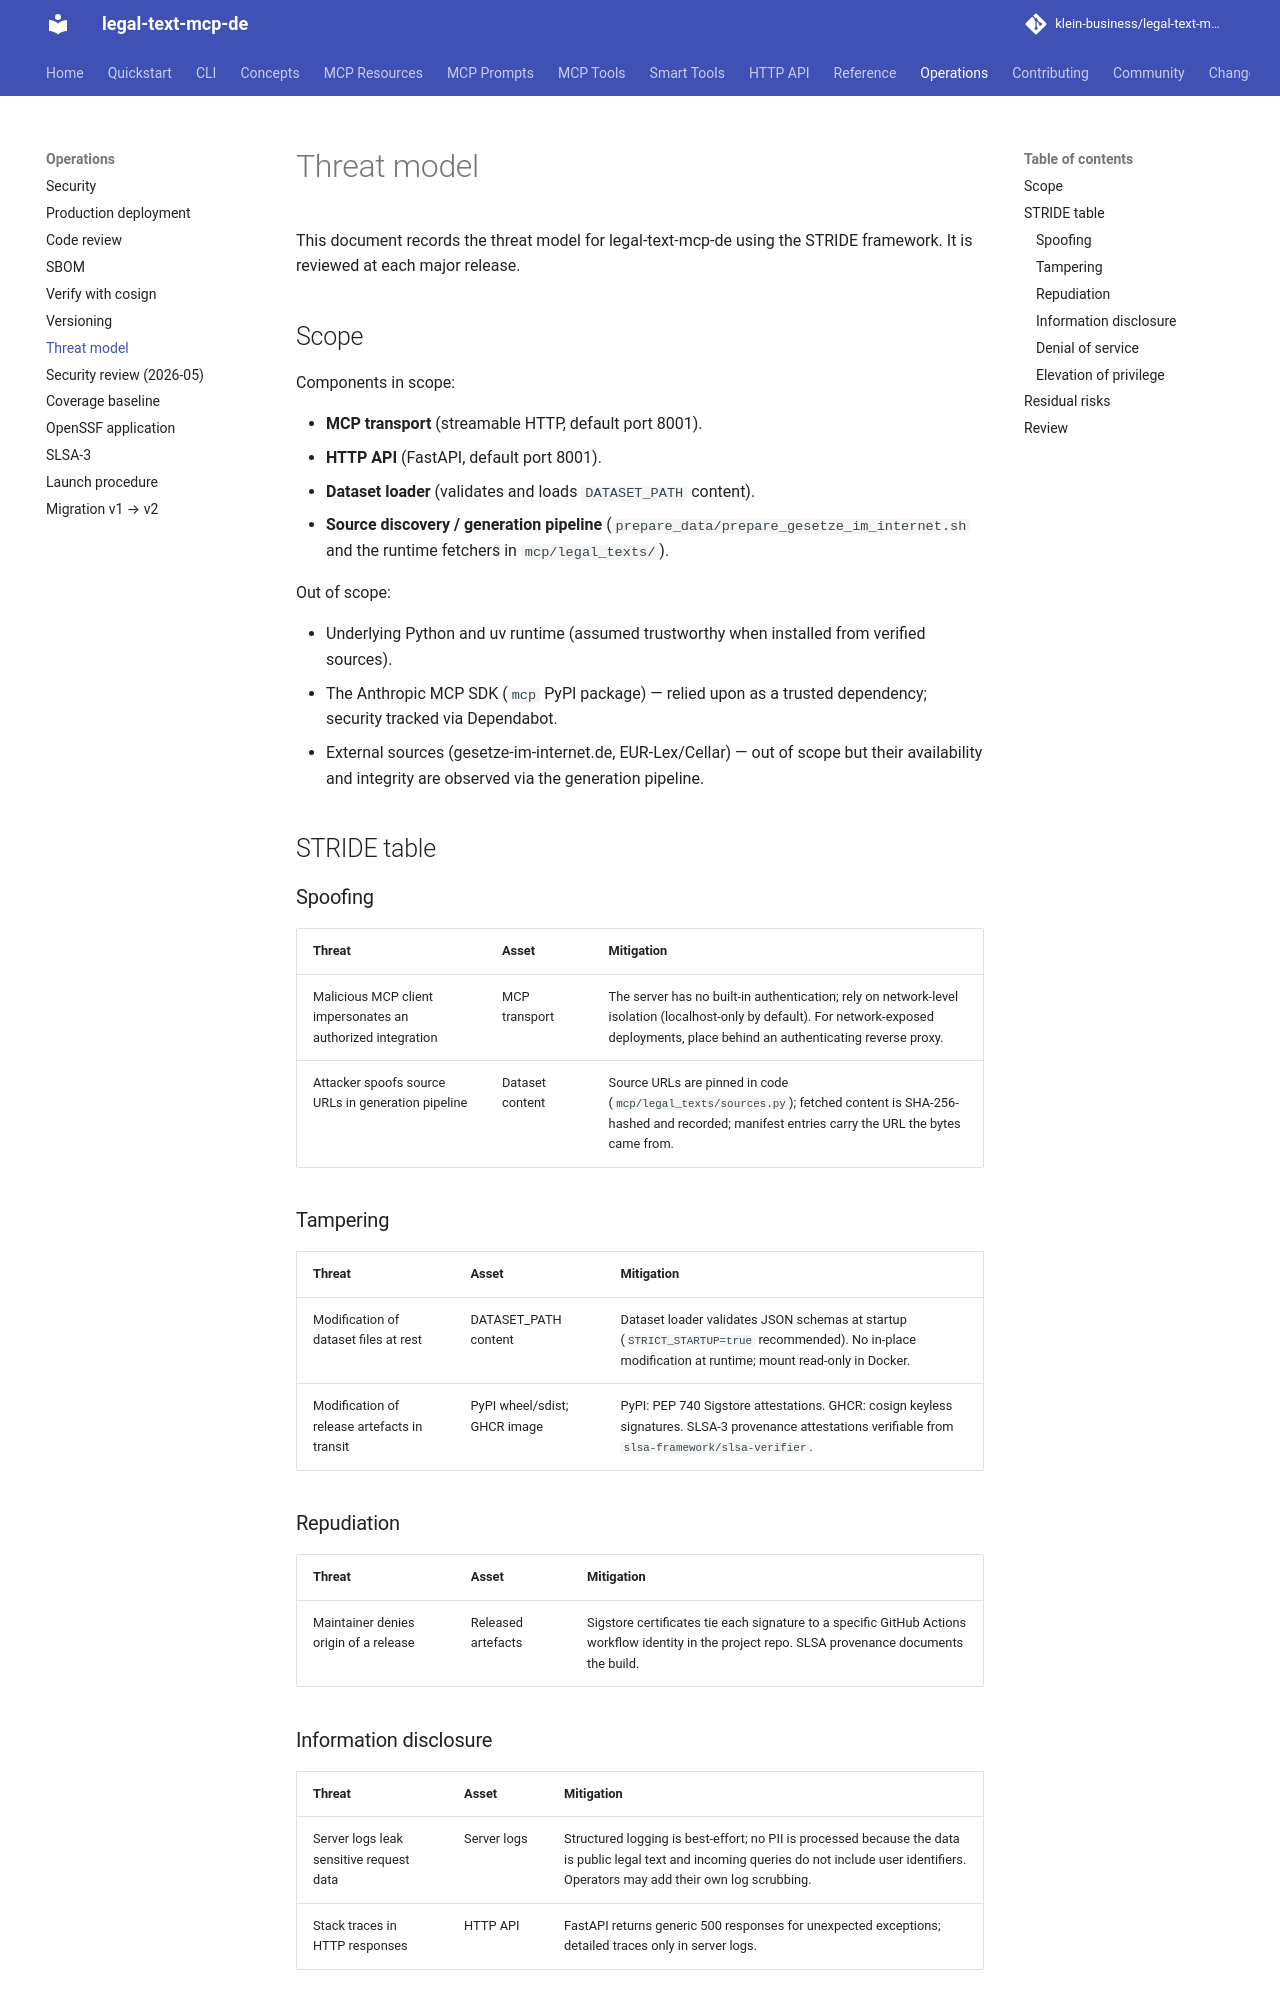

repository: klein-business/legal-text-mcp-de · page: dev/operations/threat-model/index.html · generator: mkdocs

# Threat model

This document records the threat model for legal-text-mcp-de using
the STRIDE framework. It is reviewed at each major release.

## Scope

Components in scope:

- **MCP transport** (streamable HTTP, default port 8001).
- **HTTP API** (FastAPI, default port 8001).
- **Dataset loader** (validates and loads `DATASET_PATH` content).
- **Source discovery / generation pipeline**
  (`prepare_data/prepare_gesetze_im_internet.sh` and the runtime
  fetchers in `mcp/legal_texts/`).

Out of scope:

- Underlying Python and uv runtime (assumed trustworthy when
  installed from verified sources).
- The Anthropic MCP SDK (`mcp` PyPI package) — relied upon as a
  trusted dependency; security tracked via Dependabot.
- External sources (gesetze-im-internet.de, EUR-Lex/Cellar) — out of
  scope but their availability and integrity are observed via the
  generation pipeline.

## STRIDE table

### Spoofing

| Threat | Asset | Mitigation |
| --- | --- | --- |
| Malicious MCP client impersonates an authorized integration | MCP transport | The server has no built-in authentication; rely on network-level isolation (localhost-only by default). For network-exposed deployments, place behind an authenticating reverse proxy. |
| Attacker spoofs source URLs in generation pipeline | Dataset content | Source URLs are pinned in code (`mcp/legal_texts/sources.py`); fetched content is SHA-256-hashed and recorded; manifest entries carry the URL the bytes came from. |

### Tampering

| Threat | Asset | Mitigation |
| --- | --- | --- |
| Modification of dataset files at rest | DATASET_PATH content | Dataset loader validates JSON schemas at startup (`STRICT_STARTUP=true` recommended). No in-place modification at runtime; mount read-only in Docker. |
| Modification of release artefacts in transit | PyPI wheel/sdist; GHCR image | PyPI: PEP 740 Sigstore attestations. GHCR: cosign keyless signatures. SLSA-3 provenance attestations verifiable from `slsa-framework/slsa-verifier`. |

### Repudiation

| Threat | Asset | Mitigation |
| --- | --- | --- |
| Maintainer denies origin of a release | Released artefacts | Sigstore certificates tie each signature to a specific GitHub Actions workflow identity in the project repo. SLSA provenance documents the build. |
